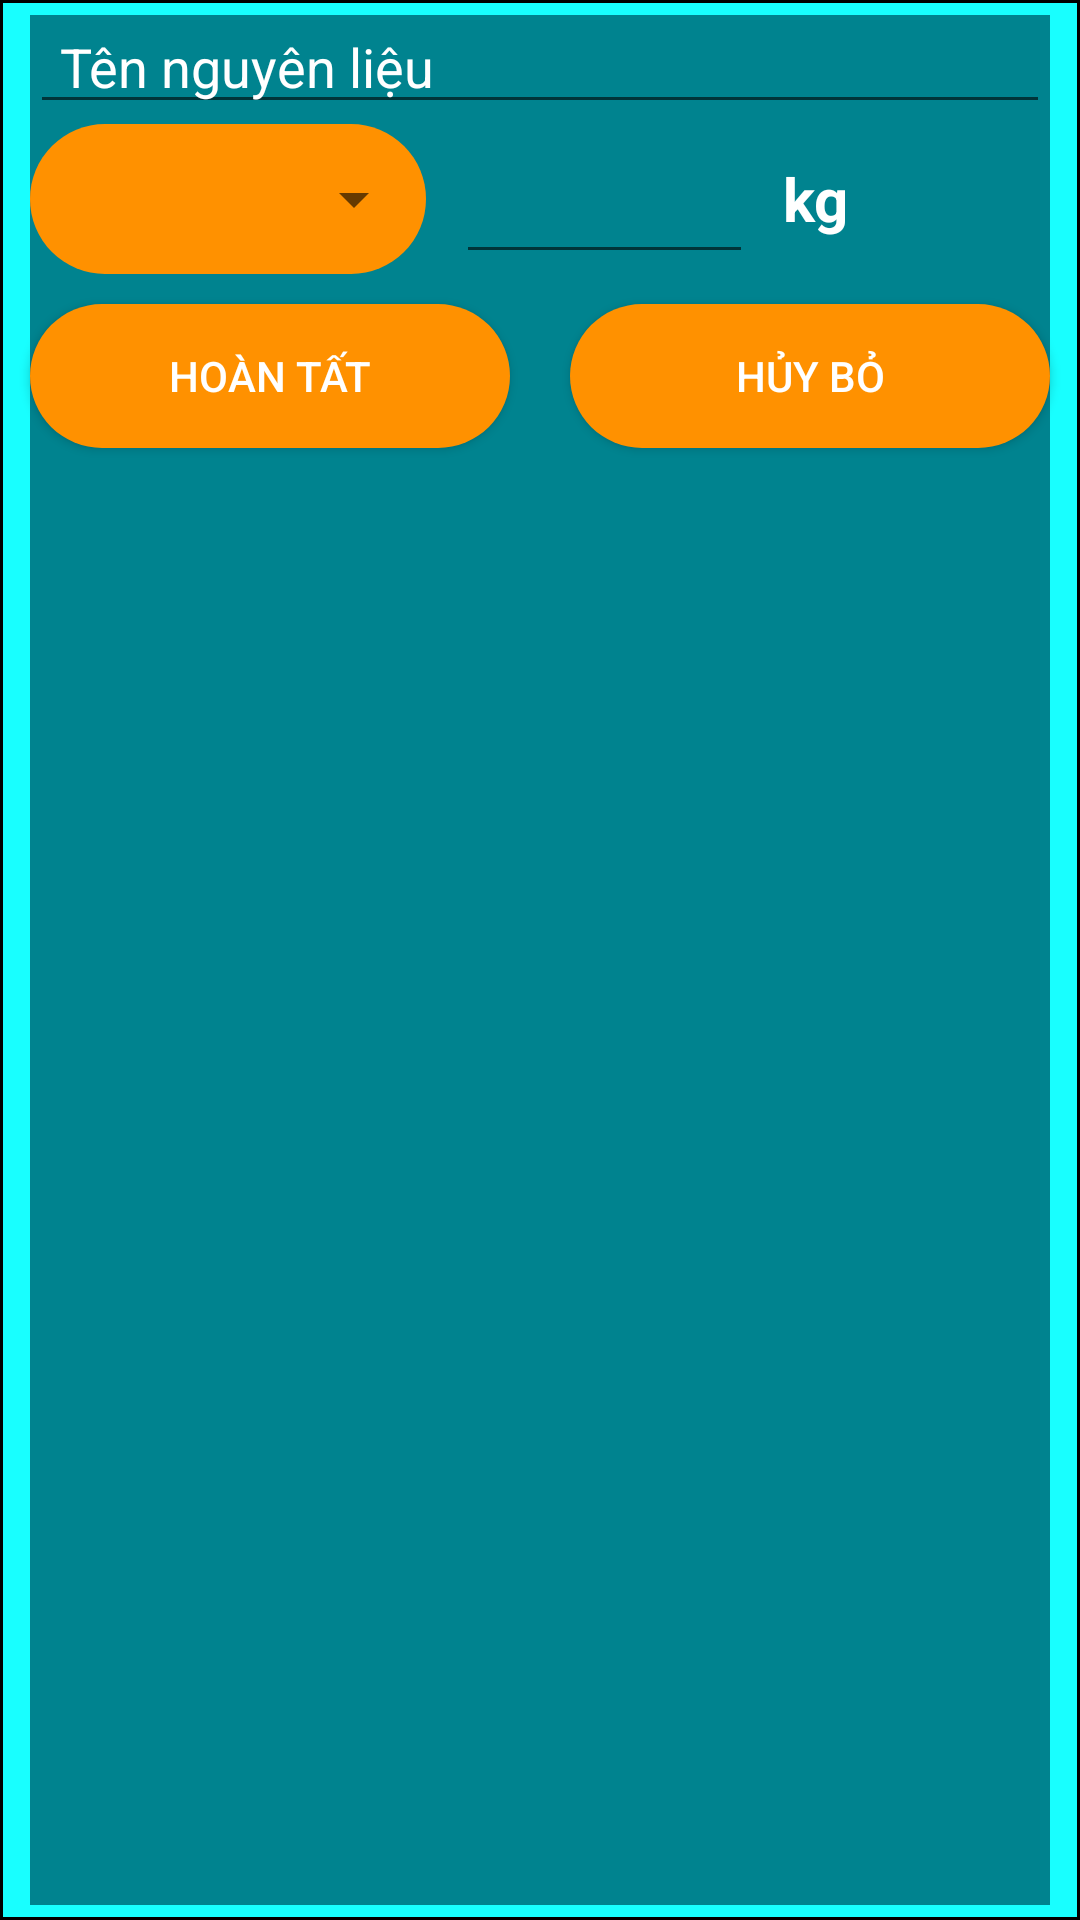

Produce the Android XML layout that renders to this screen, including the resource entries it uses.
<!-- AndroidManifest.xml: application theme AppTheme -->
<!-- res/layout/layout_fridge_row.xml -->
<?xml version="1.0" encoding="utf-8"?>
<RelativeLayout xmlns:android="http://schemas.android.com/apk/res/android"
    android:layout_width="match_parent"
    android:layout_height="match_parent"
    android:background="@drawable/shape_fridge_inner_row"
    android:orientation="vertical">

    <TextView
        android:id="@+id/txtView"
        android:layout_width="match_parent"
        android:layout_height="50sp"
        android:gravity="center_vertical|left"
        android:paddingHorizontal="10sp"
        android:layout_marginHorizontal="10sp"
        android:text="AAAAAA"
        android:textSize="20sp"
        android:textStyle="bold"
        android:textColor="@color/white"
        android:visibility="gone"
        />
    <ImageButton
        android:id="@+id/btnDelete"
        android:layout_width="50sp"
        android:layout_height="50sp"
        android:src="@drawable/icon_clear"
        android:background="@color/transparent"
        android:layout_alignParentRight="true"
        android:layout_marginRight="15sp"
        android:visibility="gone"
        />

    <LinearLayout
        android:id="@+id/layoutEdit"
        android:layout_width="match_parent"
        android:layout_height="wrap_content"
        android:orientation="vertical">

        <EditText
            android:id="@+id/txtIngredient"
            android:layout_width="match_parent"
            android:layout_height="wrap_content"
            android:hint="Tên nguyên liệu"
            android:inputType="text"
            android:textColor="@color/white"
            android:textColorHint="@color/white"
            android:maxLines="1"
            android:paddingHorizontal="10sp"
            android:layout_marginHorizontal="10sp"
            />

        <LinearLayout
            android:layout_width="match_parent"
            android:layout_height="50sp"
            android:orientation="horizontal"
            android:paddingHorizontal="10sp"
            android:weightSum="20">

            <RelativeLayout
                android:layout_width="0sp"
                android:layout_height="match_parent"
                android:layout_marginRight="10sp"
                android:layout_weight="8"
                android:background="@drawable/shape_button">

                <Spinner
                    android:id="@+id/spUnitType"
                    android:layout_width="match_parent"
                    android:layout_height="match_parent"
                    android:layout_weight="8"
                    android:spinnerMode="dialog" />
            </RelativeLayout>

            <EditText
                android:id="@+id/txtAmount"
                android:layout_width="0sp"
                android:layout_height="match_parent"
                android:layout_weight="6"
                android:inputType="number"
                android:maxLength="5"
                android:textColor="@color/white"
                android:textColorHint="@color/white"
                android:paddingRight="5sp"
                android:textAlignment="textEnd" />

            <TextView
                android:id="@+id/txtUnit"
                android:layout_width="0sp"
                android:layout_height="match_parent"
                android:layout_weight="6"
                android:gravity="center_vertical"
                android:paddingLeft="10sp"
                android:textColor="@color/white"
                android:text="kg"
                android:textSize="20sp"
                android:textStyle="bold" />
        </LinearLayout>

        <LinearLayout
            android:id="@+id/layoutAddOption"
            android:layout_width="match_parent"
            android:layout_height="wrap_content"
            android:orientation="horizontal"
            android:weightSum="2">

            <Button
                android:id="@+id/btnDone"
                android:layout_width="0sp"
                android:layout_height="match_parent"
                android:layout_margin="10sp"
                android:layout_weight="1"
                android:background="@drawable/shape_button"
                android:text="Hoàn tất"
                android:textColor="@color/white" />

            <Button
                android:id="@+id/btnCancel"
                android:layout_width="0sp"
                android:layout_height="match_parent"
                android:layout_margin="10sp"
                android:layout_weight="1"
                android:background="@drawable/shape_button"
                android:text="Hủy bỏ"
                android:textColor="@color/white" />
        </LinearLayout>
    </LinearLayout>
</RelativeLayout>
<!-- resources referenced by this layout -->
<resources>
  <color name="transparent">#00000000</color>
  <color name="white">#FFFFFF</color>
  <!-- drawable shape_button (drawable) -->
  <?xml version="1.0" encoding="utf-8"?>
  <shape xmlns:android="http://schemas.android.com/apk/res/android"
      android:shape="rectangle"
      >
      <solid android:color="@color/orange"/>
      <corners android:radius="30sp"/>
  </shape>
  <!-- drawable shape_fridge_inner_row (drawable) -->
  <?xml version="1.0" encoding="utf-8"?>
  <layer-list xmlns:android="http://schemas.android.com/apk/res/android">
      <item
          android:bottom="0sp"
          android:left="0sp"
          android:right="0sp"
          android:top="0sp">
          <shape android:shape="rectangle">
              <solid android:color="@color/fridgeOuter" />
              <stroke
                  android:width="1sp"
                  android:color="@color/black" />
          </shape>
      </item>
      <item
          android:bottom="5sp"
          android:top="5sp"
          android:left="10sp"
          android:right="10sp"
          >
          <shape android:shape="rectangle">
              <solid android:color="@color/fridgeInner" />
          </shape>
      </item>
  </layer-list>
  <style name="AppTheme" parent="Theme.AppCompat.Light.NoActionBar">
          
          <item name="colorPrimary">@color/brown200</item>
          <item name="colorPrimaryDark">@color/brown500</item>
          <item name="colorAccent">@color/orange</item>
      </style>
  <color name="orange">#ff9100</color>
  <color name="fridgeOuter">#18ffff</color>
  <color name="black">#000000</color>
  <color name="fridgeInner">#00838f</color>
  <color name="brown200">#bcaaa4</color>
  <color name="brown500">#795548</color>
</resources>
